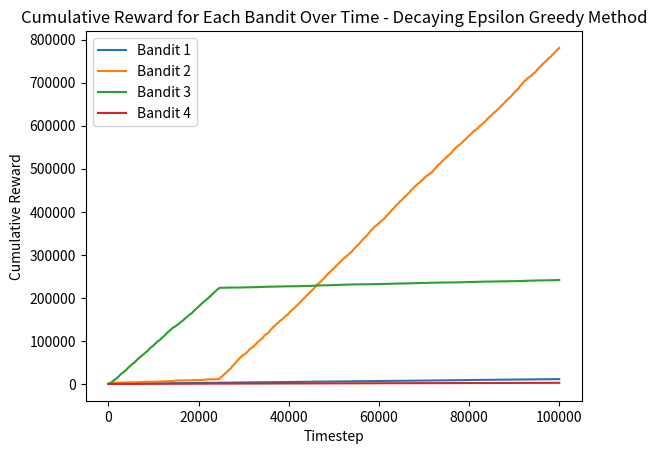

Write the Python code that produced this figure.
import matplotlib.pyplot as plt
import random

#------------------------------------Classes construction------------------------------------#

class Bandit:
    def __init__(self, n, r):
        self.n = n
        self.reward = r[0]
        self.weight = r[1]
     
class Agent:
    def __init__(self,a,t):
        self.action = a # Bandit class
        self.q_value = [0.0 for _ in range(len(a))]
        self.action_value = [[0,0] for _ in range(len(a))] # [action count, cumulative reward]
        self.step = t
        self.epsilon = 1.0
        self.mode = 0 # 0 = exploration, 1 = exploitation

        #for output
        self.simulated_rewards = [] # [action, recieved reward, mode]
        self.cumulative_rewards = [[0] for _ in range(len(a))]  # Track cumulative reward for each bandit

    def normalize_q(self, q):
        normal = []
        for count,cumulative_reward in q:
            if count != 0:
                normal.append(cumulative_reward/count)
            else:
                normal.append(0)

        total = sum(normal)
        if total != 0:
            return [p / total for p in normal]
        else:
            return [1.0 / len(q) for _ in q]

    def simulate(self):
        for _ in range(self.step):
            # Decaying epsilon value
            self.epsilon = max(0.1, self.epsilon * 0.99)
            self.mode = 0 if random.random() < self.epsilon else 1

            # Select an action based on q_value weight at timestep t
            if self.mode == 0:
                action_t = random.choices(
                    self.action, 
                    weights= [1.0/len(self.action) for _ in range(len(self.action))], 
                    k=1
                )[0] 
            else:
                action_t = self.action[max(range(len(self.q_value)), key=lambda i: self.q_value[i])]

            # Return a reward for that action at timestep t and mode
            reward = random.choices([0, action_t.reward], [1.0 - action_t.weight, action_t.weight], k=1)[0]
            self.simulated_rewards.append([action_t.n, reward, self.mode])

            # Update cumulative rewards for the selected bandit
            self.cumulative_rewards[action_t.n].append(self.cumulative_rewards[action_t.n][-1] + reward)

            # For other bandits, copy the last cumulative reward (no change)
            for i in range(len(self.cumulative_rewards)):
                if i != action_t.n:
                    self.cumulative_rewards[i].append(self.cumulative_rewards[i][-1])

            
            # Count actions and add a reward to the action value
            self.action_value[action_t.n] = [x+y for x,y in zip(self.action_value[action_t.n],[1,self.simulated_rewards[-1][1]])]

            # Normalize
            self.q_value = self.normalize_q(self.action_value)

        return self.simulated_rewards, self.q_value
        
#------------------------------------Running the script------------------------------------#

if __name__ == "__main__":

    #------------------------------------Initilization------------------------------------#
    steps = 10000 # Steps per iteration
    iterations = 10

    reward_matrix = [[5,0.9],[100,0.11],[50,0.2],[1,1]] # [reward, probability]
    # reward_matrix = [[1000,0.01],[500,0.02],[100,0.1],[50,0.2],[20,0.5]]

    bandits = [Bandit(i, reward_matrix[i]) for i in range(len(reward_matrix))]
    agent = Agent(bandits,steps)

    weight = [1.0 / len(bandits) for _ in range(len(bandits))] # Pre-initialize for edge cases (for output only not computed)

    #--------------------------------------Simulation--------------------------------------#

    for i in range(iterations):
        result, weight = agent.simulate()

        #----------------------------------------Result----------------------------------------#

    action_counts = [val[0] for val in agent.action_value]
    average_rewards = [val[1] / val[0] if val[0] > 0 else 0 for val in agent.action_value]

    print("\nSummary:")
    for i, (count, avg_reward) in enumerate(zip(action_counts, average_rewards)):
        print(f"Action {i + 1}: Count = {count}, Average Reward = {avg_reward:.2f}, Weight = {weight[i]:.4f}")
    print('-------------------------------------------')

    for i, cumulative_reward in enumerate(agent.cumulative_rewards):
            plt.plot(range(len(cumulative_reward)), cumulative_reward, label=f"Bandit {i + 1}")

    plt.xlabel("Timestep")
    plt.ylabel("Cumulative Reward")
    plt.title("Cumulative Reward for Each Bandit Over Time - Decaying Epsilon Greedy Method")
    plt.legend()
    plt.show()